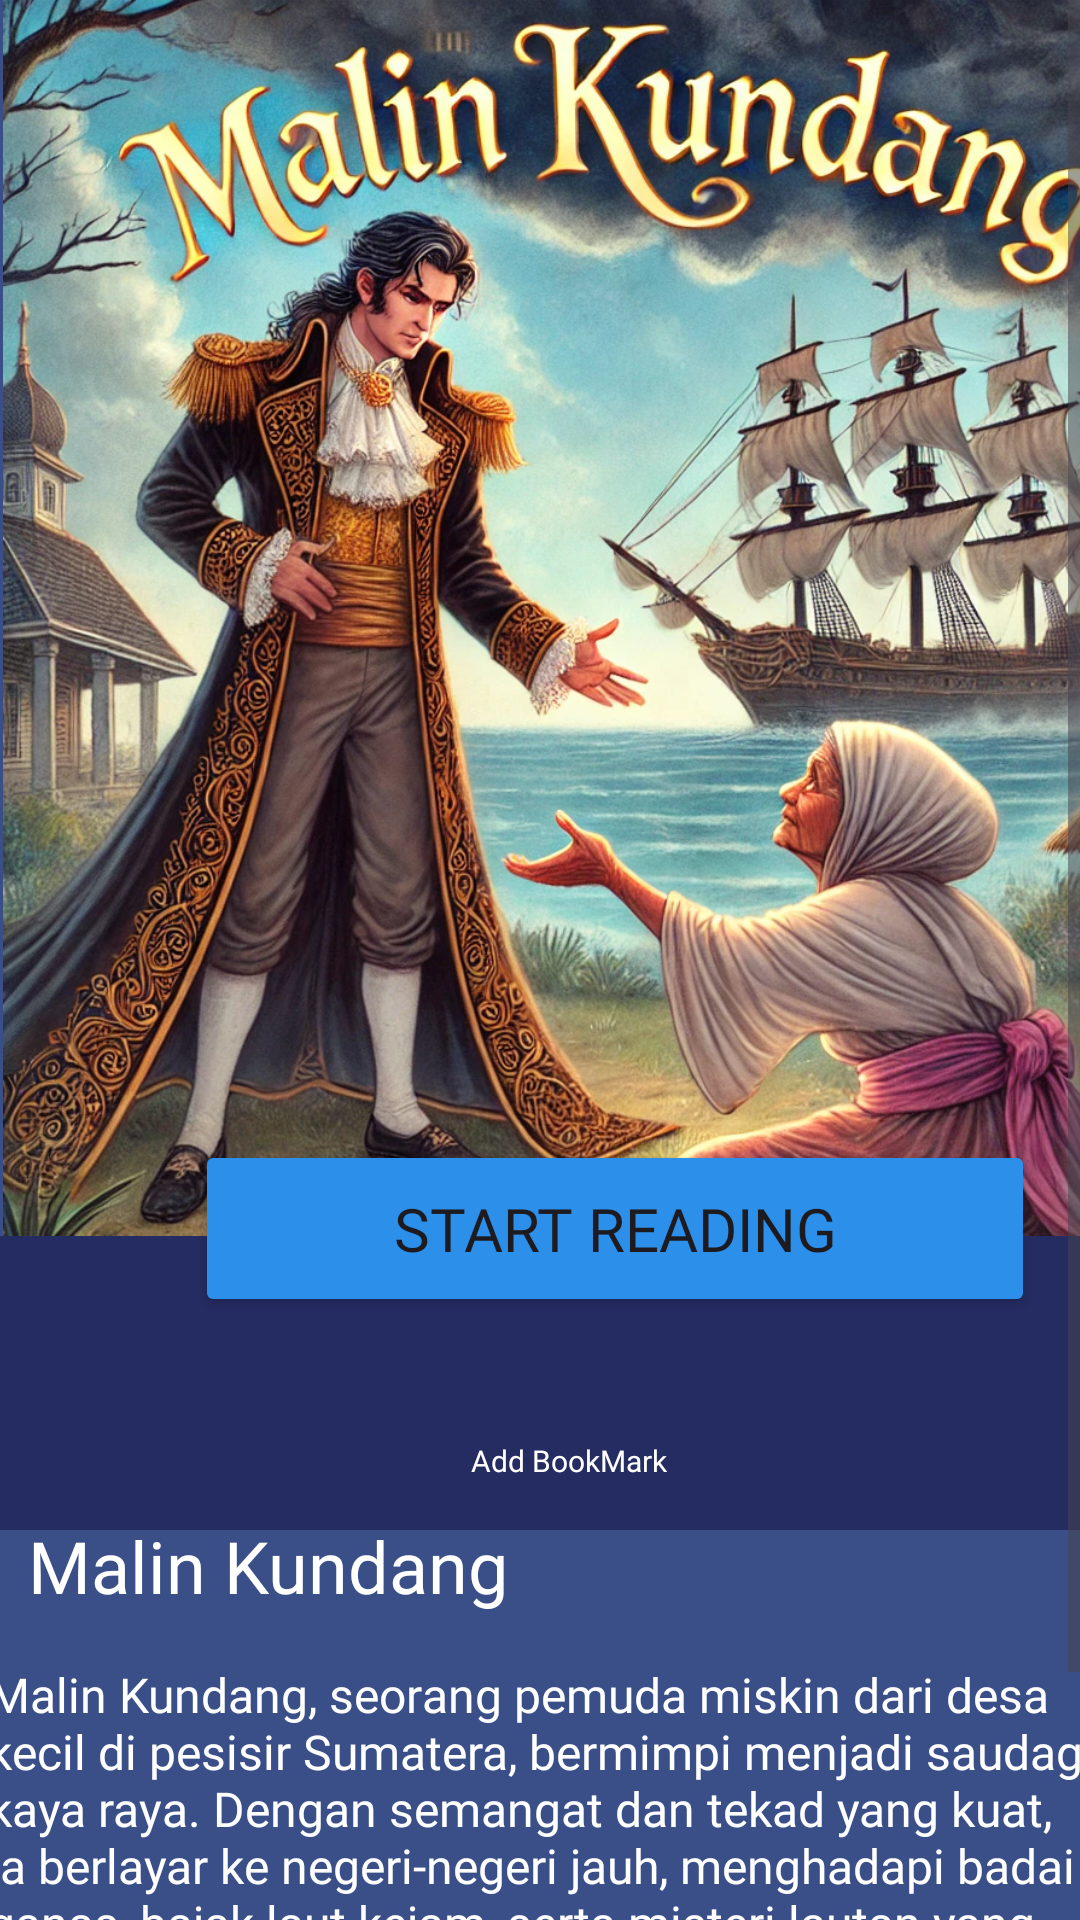

The Android layout XML behind this screen, and the referenced resources:
<!-- AndroidManifest.xml: application theme Theme.MATHTARATIM1 -->
<!-- res/layout/activity_prestory.xml -->
<?xml version="1.0" encoding="utf-8"?>
<androidx.constraintlayout.widget.ConstraintLayout xmlns:android="http://schemas.android.com/apk/res/android"
    xmlns:app="http://schemas.android.com/apk/res-auto"
    xmlns:tools="http://schemas.android.com/tools"
    android:id="@+id/main"
    android:layout_width="match_parent"
    android:layout_height="match_parent">

        <ScrollView
            android:layout_width="match_parent"
            android:layout_height="match_parent"
            android:fillViewport="true">

                <androidx.constraintlayout.widget.ConstraintLayout
                    android:layout_width="match_parent"
                    android:layout_height="match_parent"
                    android:background="#3A4F88"
                    tools:layout_editor_absoluteX="-83dp"
                    tools:layout_editor_absoluteY="-16dp">

                        <ImageView
                            android:id="@+id/imageView2"
                            android:layout_width="414dp"
                            android:layout_height="412dp"
                            app:layout_constraintStart_toStartOf="parent"
                            app:layout_constraintTop_toTopOf="parent"
                            app:srcCompat="@drawable/malinkundang" />

                        <TextView
                            android:id="@+id/textView"
                            android:layout_width="461dp"
                            android:layout_height="98dp"
                            android:layout_marginTop="412dp"
                            android:layout_marginBottom="225dp"
                            android:background="@drawable/box_blue"
                            app:layout_constraintBottom_toBottomOf="parent"
                            app:layout_constraintEnd_toEndOf="parent"
                            app:layout_constraintStart_toStartOf="parent"
                            app:layout_constraintTop_toTopOf="parent"
                            app:layout_constraintVertical_bias="0.0" />

                        <Button
                            android:id="@+id/button"
                            android:layout_width="280dp"
                            android:layout_height="59dp"
                            android:layout_marginStart="65dp"
                            android:layout_marginTop="380dp"
                            android:backgroundTint="#2C8FE9"
                            android:fontFamily="@font/poppins_semibold"
                            android:text="Start Reading"
                            android:textSize="20sp"
                            app:layout_constraintEnd_toEndOf="parent"
                            app:layout_constraintHorizontal_bias="0.0"
                            app:layout_constraintStart_toStartOf="parent"
                            app:layout_constraintTop_toTopOf="parent" />

                        <TextView
                            android:id="@+id/addtolist"
                            android:layout_width="wrap_content"
                            android:layout_height="wrap_content"
                            android:layout_marginStart="157dp"
                            android:layout_marginTop="480dp"
                            android:fontFamily="@font/poppins_medium"
                            android:text="Add BookMark"
                            android:textColor="#FFFFFF"
                            android:textSize="10sp"
                            app:layout_constraintStart_toStartOf="parent"
                            app:layout_constraintTop_toTopOf="parent" />

                        <TextView
                            android:id="@+id/textView5"
                            android:layout_width="wrap_content"
                            android:layout_height="wrap_content"
                            android:layout_marginStart="21dp"
                            android:layout_marginTop="12dp"
                            android:layout_marginEnd="202dp"
                            android:fontFamily="@font/poppins_bold"
                            android:text="Malin Kundang"
                            android:textColor="#FFFFFF"
                            android:textSize="24sp"
                            app:layout_constraintEnd_toEndOf="parent"
                            app:layout_constraintStart_toStartOf="parent"
                            app:layout_constraintTop_toBottomOf="@+id/addtolist" />

                        <TextView
                            android:id="@+id/textView6"
                            android:layout_width="385dp"
                            android:layout_height="wrap_content"
                            android:layout_marginStart="16dp"
                            android:layout_marginTop="554dp"
                            android:fontFamily="@font/poppins_medium"
                            android:text="Malin Kundang, seorang pemuda miskin dari desa kecil di pesisir Sumatera, bermimpi menjadi saudagar kaya raya. Dengan semangat dan tekad yang kuat, ia berlayar ke negeri-negeri jauh, menghadapi badai ganas, bajak laut kejam, serta misteri lautan yang belum terungkap."
                            android:textColor="#FFFFFF"
                            android:textSize="16sp"
                            app:layout_constraintEnd_toEndOf="parent"
                            app:layout_constraintStart_toStartOf="parent"
                            app:layout_constraintTop_toTopOf="parent" />

                        <ImageView
                            android:id="@+id/imageView20"
                            android:layout_width="46dp"
                            android:layout_height="54dp"
                            android:layout_marginStart="16dp"
                            android:layout_marginTop="16dp"
                            app:layout_constraintStart_toStartOf="parent"
                            app:layout_constraintTop_toTopOf="parent"
                            app:srcCompat="@drawable/back" />

                        <ImageView
                            android:id="@+id/imageView21"
                            android:layout_width="28dp"
                            android:layout_height="35dp"
                            android:layout_marginStart="180dp"
                            android:layout_marginTop="445dp"
                            app:layout_constraintStart_toStartOf="parent"
                            app:layout_constraintTop_toTopOf="parent"
                            app:srcCompat="@drawable/baseline_bookmark_border_24" />
                </androidx.constraintlayout.widget.ConstraintLayout>
        </ScrollView>
</androidx.constraintlayout.widget.ConstraintLayout>
<!-- resources referenced by this layout -->
<resources>
  <!-- drawable box_blue (drawable) -->
  <?xml version="1.0" encoding="utf-8"?>
  <selector xmlns:android="http://schemas.android.com/apk/res/android">
  <item>
  <shape android:shape="rectangle">
      <solid android:color="#252C62"></solid>
      <corners android:radius="25dp"></corners>
  </shape>
  </item>
  </selector>
  <!-- drawable malinkundang: webp bitmap (drawable, 457652 bytes) -->
  <style name="Theme.MATHTARATIM1" parent="Base.Theme.MATHTARATIM1" />
  <style name="Base.Theme.MATHTARATIM1" parent="Theme.Material3.DayNight.NoActionBar">
          
          
      </style>
</resources>
